2-way image classification set "holo2bright" from GitHub (DeepTrackAI/holo2bright_dataset); label vocabulary: brightfield microscopy, holography microscopy.

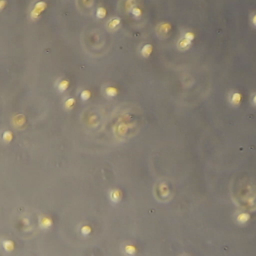
Label: brightfield microscopy

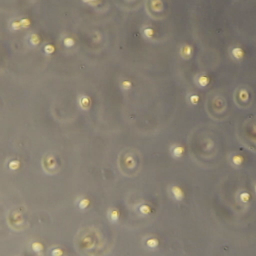
Label: brightfield microscopy

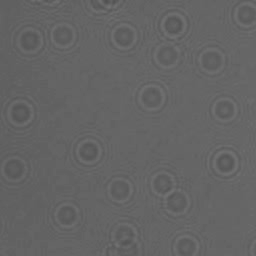
Label: holography microscopy

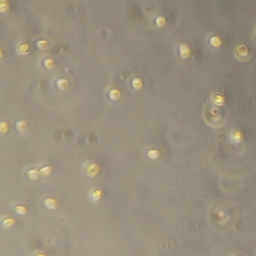
Label: brightfield microscopy

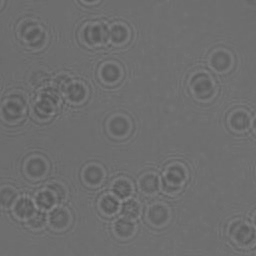
Label: holography microscopy

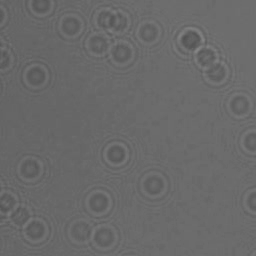
Label: holography microscopy
